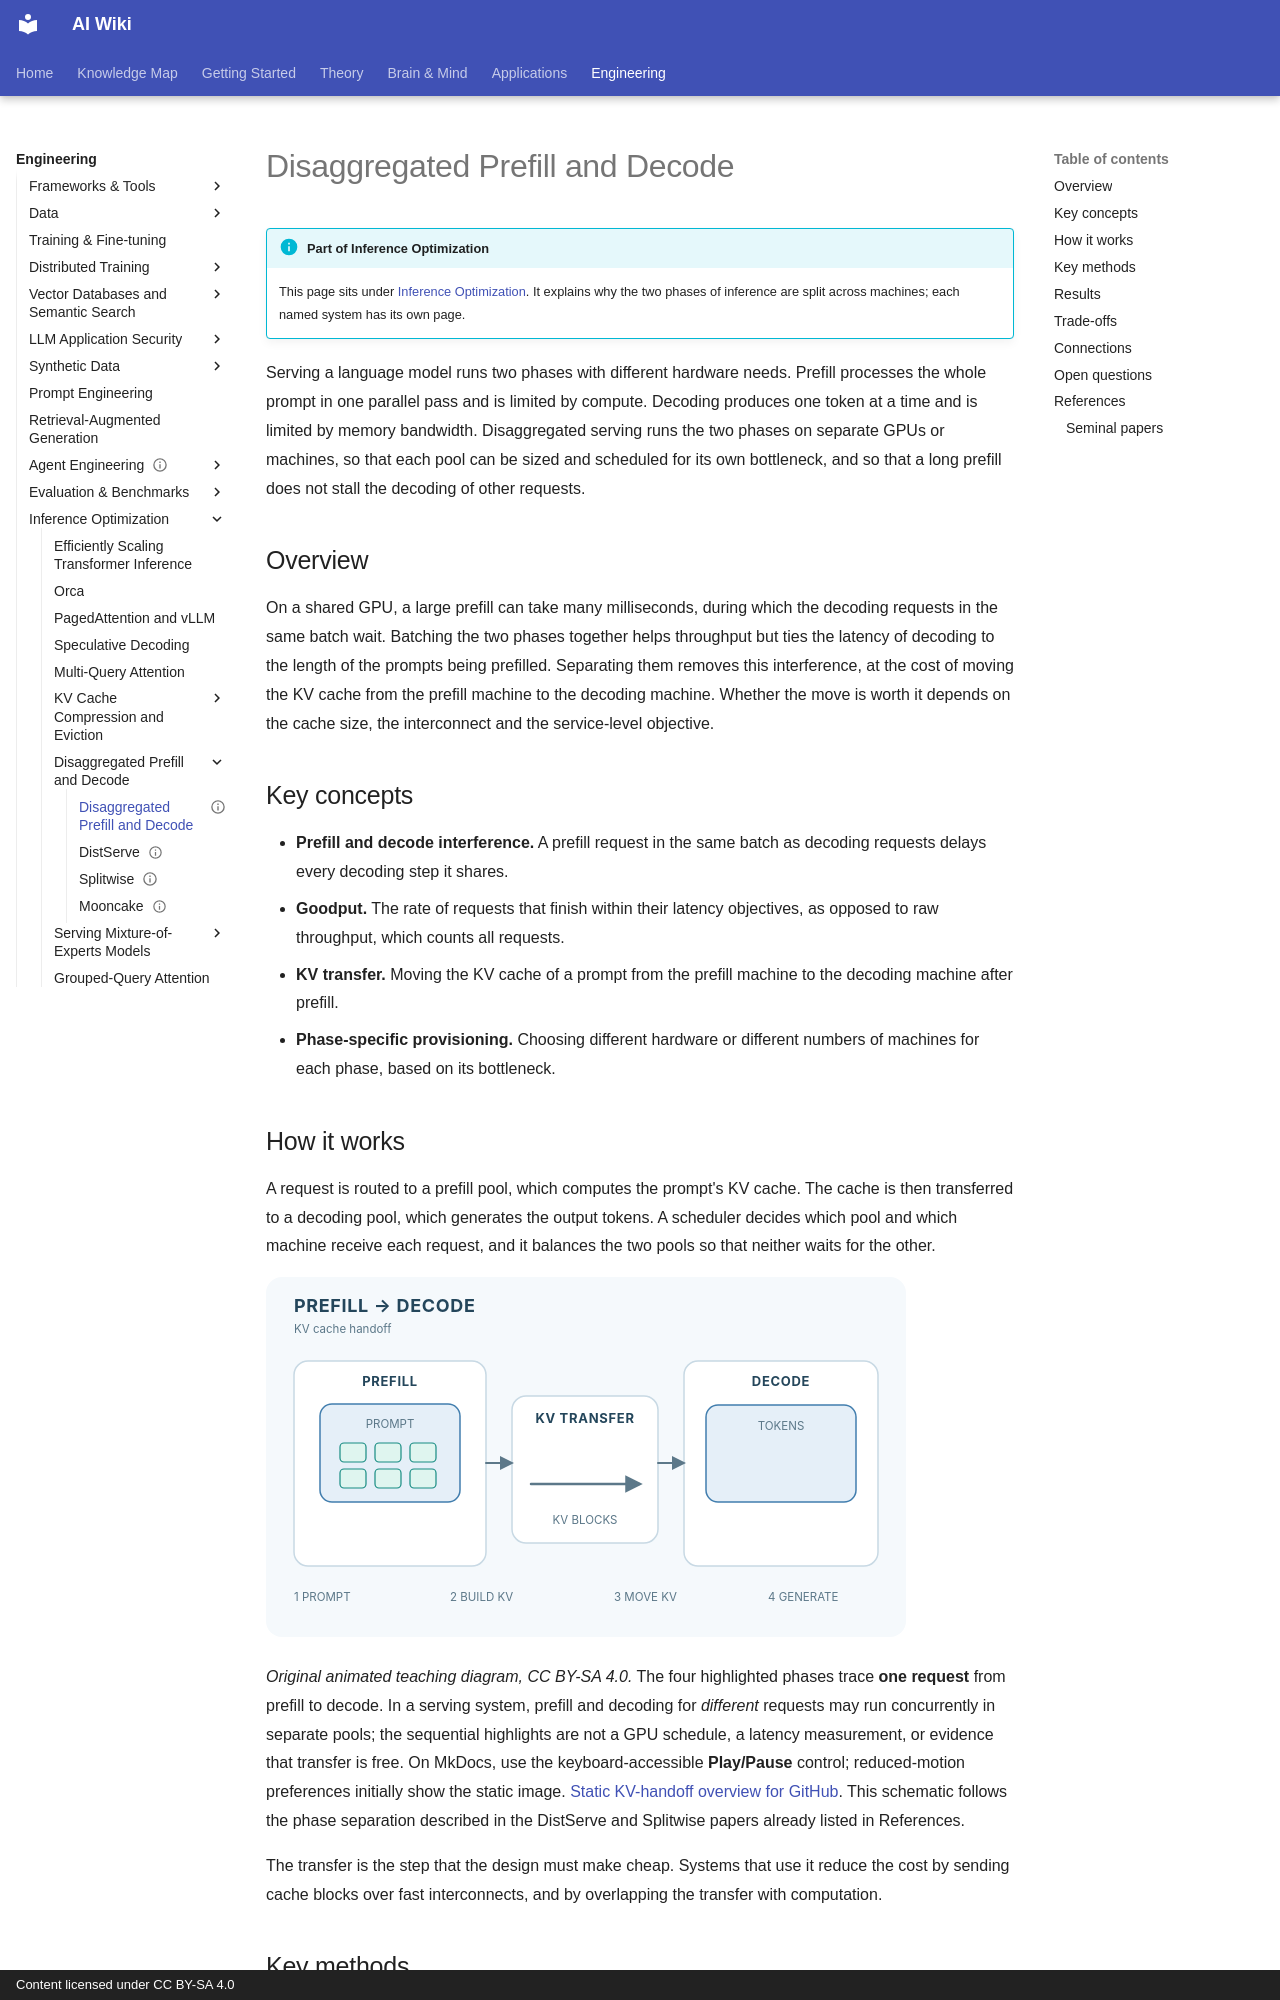

repository: zi-yue-1129/ai-wiki · page: engineering/inference-optimization/disaggregated-serving/index.html · generator: mkdocs · copyright: Content licensed under CC BY-SA 4.0

---
status: draft
last_reviewed: 2026-10-28
related:
  - theory/models/transformer/kv-cache
  - engineering/inference-optimization
  - engineering/hardware
tags:
  - engineering
  - efficiency
  - inference
aliases:
  - Disaggregated prefill and decode
  - Prefill-decode disaggregation
  - 預填充與解碼分離
---

# Disaggregated Prefill and Decode

!!! info "Part of Inference Optimization"
    This page sits under [Inference Optimization](index.md). It explains why the two phases of inference are split across machines; each named system has its own page.

Serving a language model runs two phases with different hardware needs. Prefill processes the whole prompt in one parallel pass and is limited by compute. Decoding produces one token at a time and is limited by memory bandwidth. Disaggregated serving runs the two phases on separate GPUs or machines, so that each pool can be sized and scheduled for its own bottleneck, and so that a long prefill does not stall the decoding of other requests.

## Overview

On a shared GPU, a large prefill can take many milliseconds, during which the decoding requests in the same batch wait. Batching the two phases together helps throughput but ties the latency of decoding to the length of the prompts being prefilled. Separating them removes this interference, at the cost of moving the KV cache from the prefill machine to the decoding machine. Whether the move is worth it depends on the cache size, the interconnect and the service-level objective.

## Key concepts

- **Prefill and decode interference.** A prefill request in the same batch as decoding requests delays every decoding step it shares.
- **Goodput.** The rate of requests that finish within their latency objectives, as opposed to raw throughput, which counts all requests.
- **KV transfer.** Moving the KV cache of a prompt from the prefill machine to the decoding machine after prefill.
- **Phase-specific provisioning.** Choosing different hardware or different numbers of machines for each phase, based on its bottleneck.

## How it works

A request is routed to a prefill pool, which computes the prompt's KV cache. The cache is then transferred to a decoding pool, which generates the output tokens. A scheduler decides which pool and which machine receive each request, and it balances the two pools so that neither waits for the other.

![Four stages of disaggregated serving: prompt prefill, KV-cache construction, KV transfer, and token decoding in separate resource pools.](../../assets/concept-animations/disaggregated-handoff-motion.svg)

*Original animated teaching diagram, CC BY-SA 4.0.* The four highlighted phases trace **one request** from prefill to decode. In a serving system, prefill and decoding for *different* requests may run concurrently in separate pools; the sequential highlights are not a GPU schedule, a latency measurement, or evidence that transfer is free. On MkDocs, use the keyboard-accessible **Play/Pause** control; reduced-motion preferences initially show the static image. [Static KV-handoff overview for GitHub](../../assets/concept-animations/disaggregated-handoff-still.svg). This schematic follows the phase separation described in the DistServe and Splitwise papers already listed in References.

The transfer is the step that the design must make cheap. Systems that use it reduce the cost by sending cache blocks over fast interconnects, and by overlapping the transfer with computation.
